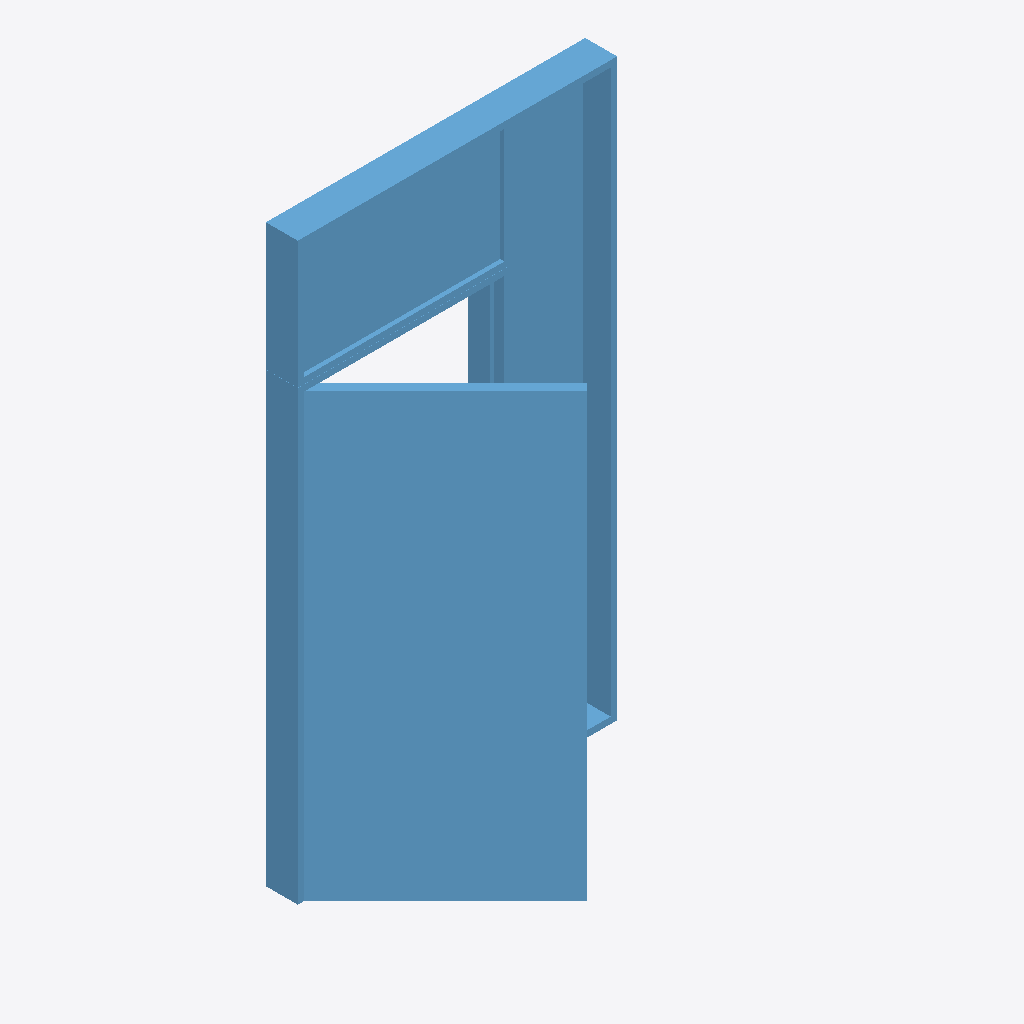
Isometric view of an IFC building model (IFC-SPF (STEP), schema IFC4, length unit metre), seen from the south-west, elements coloured by IFC class: 1 window (light blue).
Extent 1.5 m × 0.8 m × 2.7 m (x, y, z). Elements (1): 1 IfcWindow.

HEADER;
FILE_DESCRIPTION(('ViewDefinition [CoordinationView]'),'2;1');
FILE_NAME('door.ifc','2020-02-05T13:37:49',('Sander Boer',''),('MAUC'),'IfcOpenShell 0.6.0b0','IfcOpenShell 0.6.0b0','');
FILE_SCHEMA(('IFC4'));
ENDSEC;
DATA;
#23=IFCPROJECT('0AURFbH7T0ehKt5U0RpMLH',#5,'Unnamed',$,$,$,$,(#21),#19);
#323=IFCBUILDING('3kkMBkKOX4x88rl1ZMepLu',#5,'Default Building','',$,$,$,$,.ELEMENT.,$,$,$);
#322=IFCWINDOW('3H5XSF9z93tuK6rzQw2XQu',#5,'Door-left-hinge-toplight','',$,#319,#321,$,2100.0,1000.0,.WINDOW.,.SINGLE_PANEL.,$);
ENDSEC;
